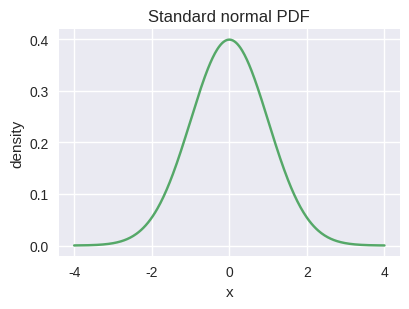

Write Python code to recreate this figure.
"""
Deep Learning with PyTorch
(c) Dr. Yves J. Hilpisch
AI-Powered by GPT-5.

Appendix B — Generate standard normal PDF SVG.

Output: figures/appB_normal_pdf.svg
"""
from __future__ import annotations

from pathlib import Path
import numpy as np
import matplotlib
matplotlib.use('Agg')
import matplotlib.pyplot as plt
plt.style.use('seaborn-v0_8')


def main() -> None:
    out = Path("figures/appB_normal_pdf.svg")
    out.parent.mkdir(parents=True, exist_ok=True)

    xs = np.linspace(-4, 4, 400)
    pdf = np.exp(-0.5*xs**2)/np.sqrt(2*np.pi)

    fig, ax = plt.subplots(figsize=(4.2, 3.2))
    ax.plot(xs, pdf, color='C1')
    ax.set_xlabel('x'); ax.set_ylabel('density')
    ax.set_title('Standard normal PDF')
    fig.tight_layout(); fig.savefig(out, format='svg')
    print(f"Wrote {out}")


if __name__ == '__main__':
    main()
